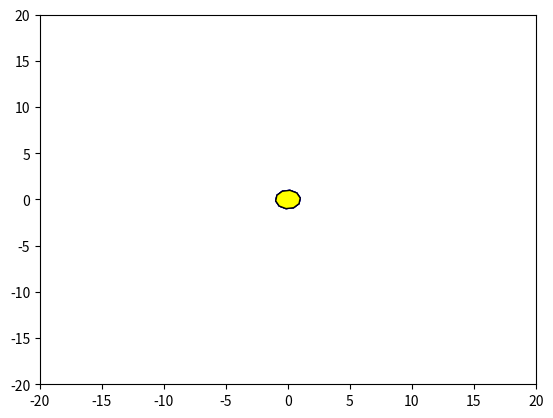

This figure's Python source:
import matplotlib.pyplot as plt
import numpy as np
import matplotlib.animation as animation
import matplotlib.patches as patches
import math
from copy import *


fig = plt.figure()
ax = fig.add_subplot(111)
ax.set_xlim(-20,20)
ax.set_ylim(-20,20)

#Le tableau v ci-dessous contient les coordonnées initiales des 3 sommets du triangle
v= np.array([
    [math.cos(2*k*math.pi/10),math.sin(2*k*math.pi/10)] for k in range(10) ]  )

Mercure=v
Sun=v
Earth=v

#la fonction rot retourne la matrice de la rotation
def rot(angle):
    return np.array([[math.cos(angle),-math.sin(angle)],[math.sin(angle),math.cos(angle)]])
for k in range(10):
    v[k]=np.dot(rot(math.pi/4),v[k])

def hom(k):
    return np.array([[k,0],[0,k]])


    
    
patch = patches.Polygon(v,closed=True, fc='blue', ec='b') #Venus
patch2 = patches.Polygon(Mercure,closed=True, fc='red', ec='black') #Mercury
patch4 = patches.Polygon(Earth,closed=True, fc='yellow', ec='black') #Earth
patch3 = patches.Polygon(Sun,closed=True, fc='green', ec='b') #Sun 
ax.add_patch(patch)
ax.add_patch(patch2)
ax.add_patch(patch3)
ax.add_patch(patch4)
def init():
    return patch,patch2,patch4

def animate(i):
    k=1

    for j in range(10):
        v[j]=np.dot(rot(k/60),v[j])
        v[j]+=np.dot(rot(i/200),np.array([7,0]))
        

    patch.set_xy(v)

    for j in range(10):        
        v[j]-=np.dot(rot(i/200),np.array([7,0]))



    for j in range(10):
        Mercure[j]=np.dot(rot(k/200),Mercure[j])
        Mercure[j]+=np.dot(rot(i/25),np.array([4,0]))

    patch2.set_xy(Mercure)

    for j in range(10):
        
        Mercure[j]-=np.dot(rot(i/25),np.array([4,0]))

    for j in range(10):
        Earth[j]=np.dot(rot(k/50),Earth[j])
        Earth[j]+=np.dot(rot(i/500),np.array([4,0]))

    patch4.set_xy(Earth)

    for j in range(10):
        
        Earth[j]-=np.dot(rot(i/500),np.array([4,0]))
    return patch,patch2,patch3

ani = animation.FuncAnimation(fig, animate, np.arange(1000), init_func=init,
                              interval=15, blit=True,repeat=False)
plt.show()


